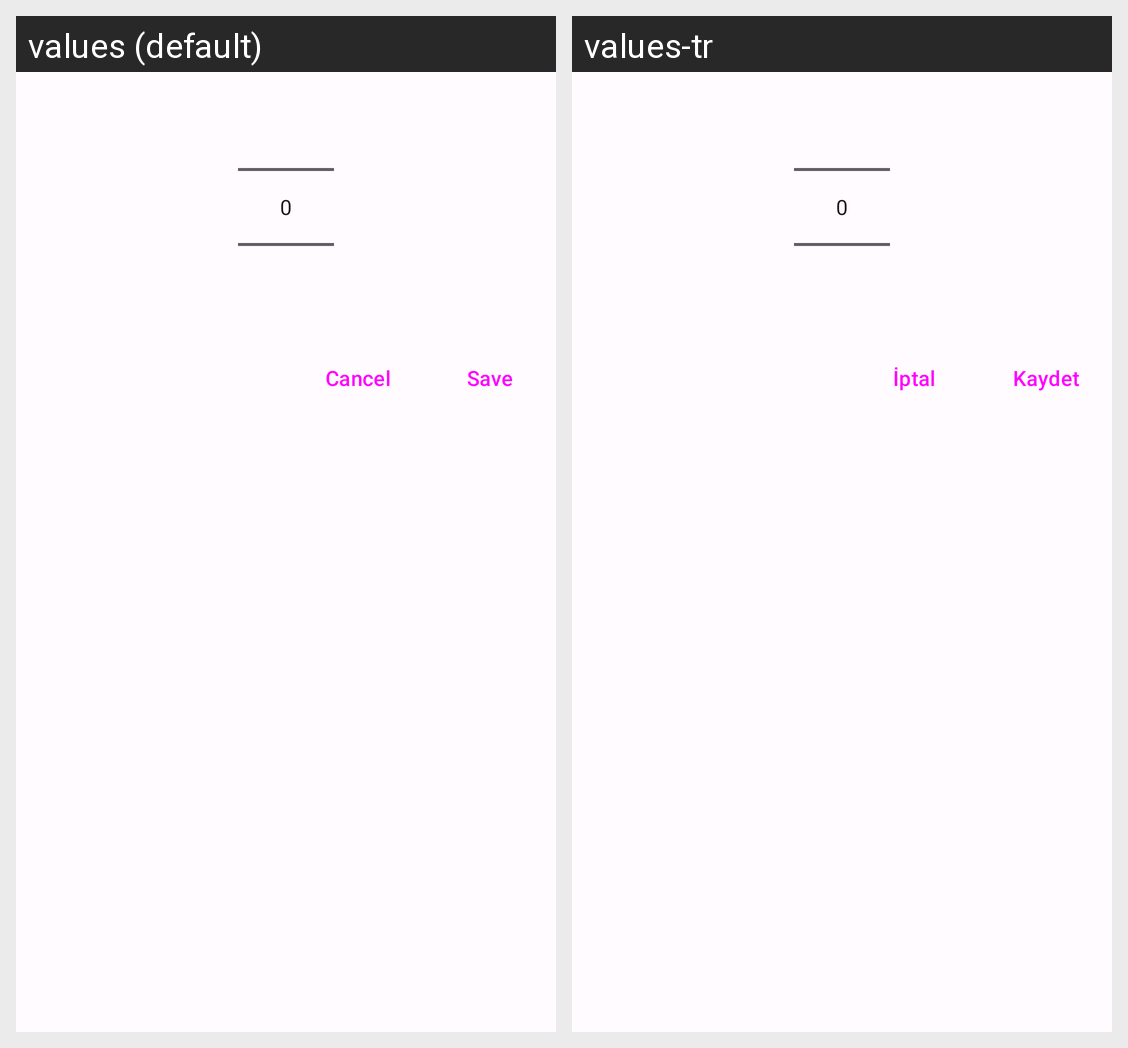

Here is an Android app screen in its default locale and in the app's own translations. Write out the translated-string differences for the strings that appear on this screen.
Android screen res/layout/dialog_day_of_month_picker.xml rendered under 2 locales, left to right: values (default), values-tr. Device: Nexus 5 (rendered at 1080×1920; each locale shown at half size, 540×960, under a caption strip naming it); theme Theme.MyPrograms.
Strings drawn on this screen, with the default value and each locale's value (text and hints the layout hard-codes, and strings that could not be matched under every locale, appear in the picture but are not listed):

cancel
  values: Cancel
  values-tr: İptal

save
  values: Save
  values-tr: Kaydet
